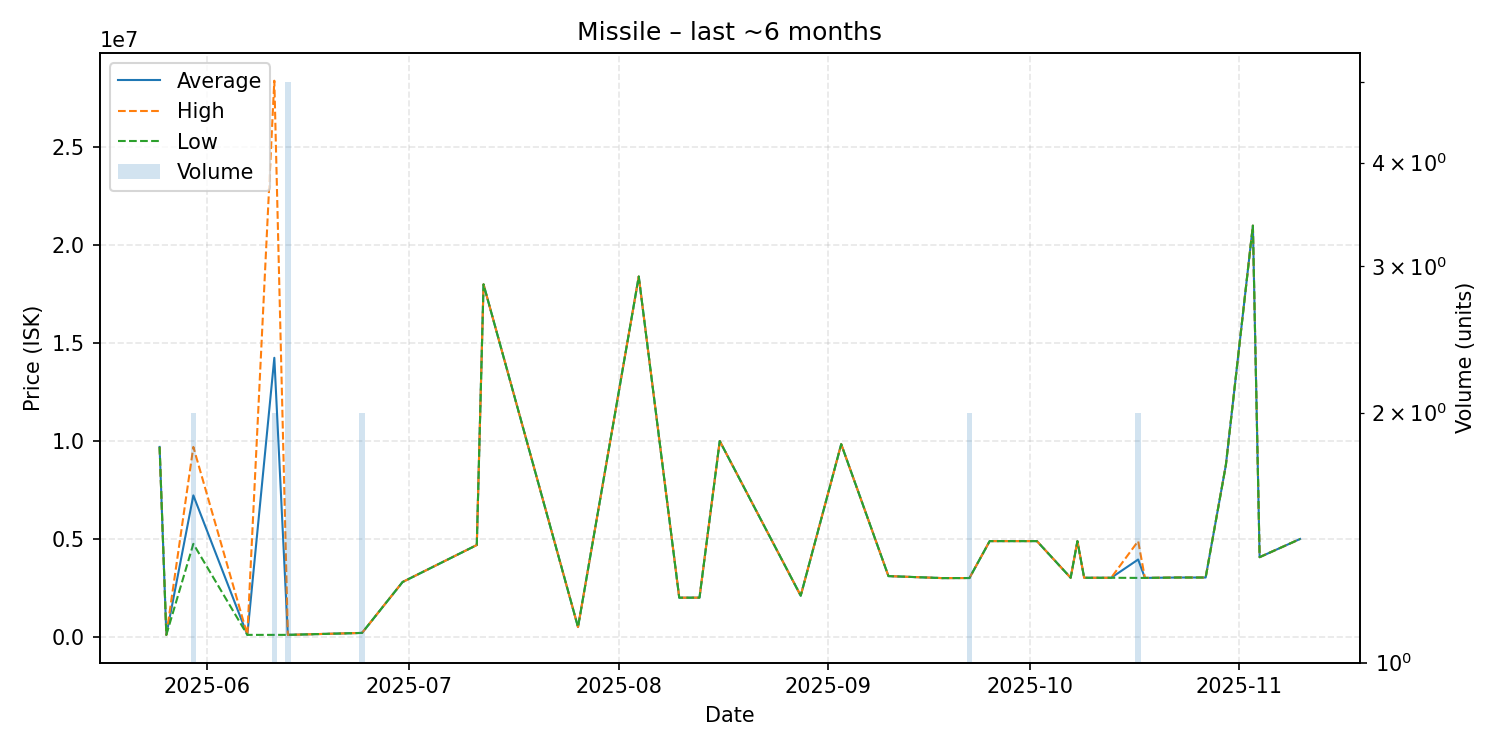

The table this chart was drawn from, first rows:
date, average, highest, lowest, order_count, volume
2025-05-25, 9699000, 9699000, 9699000, 1, 1
2025-05-26, 102100, 102100, 102100, 1, 1
2025-05-30, 7225000, 9700000, 4750000, 2, 2
2025-06-07, 102200, 102200, 102200, 1, 1
2025-06-11, 14251100, 28400000, 102200, 2, 2
2025-06-13, 102180, 102200, 102100, 2, 5
2025-06-24, 202200, 202200, 202200, 1, 2
2025-06-30, 2800000, 2800000, 2800000, 1, 1
2025-07-11, 4690000, 4690000, 4690000, 1, 1
2025-07-12, 18000000, 18000000, 18000000, 1, 1
2025-07-26, 500000, 500000, 500000, 1, 1
2025-08-04, 18400000, 18400000, 18400000, 1, 1
2025-08-10, 2000000, 2000000, 2000000, 1, 1
2025-08-13, 2003000, 2003000, 2003000, 1, 1
2025-08-16, 10000000, 10000000, 10000000, 1, 1
2025-08-28, 2103000, 2103000, 2103000, 1, 1
2025-09-03, 9840000, 9840000, 9840000, 1, 1
2025-09-10, 3103000, 3103000, 3103000, 1, 1
2025-09-18, 3001000, 3001000, 3001000, 1, 1
2025-09-22, 3005000, 3005000, 3005000, 2, 2
2025-09-25, 4890000, 4890000, 4890000, 1, 1
2025-10-02, 4890000, 4890000, 4890000, 1, 1
2025-10-07, 3018000, 3018000, 3018000, 1, 1
2025-10-08, 4889000, 4889000, 4889000, 1, 1
2025-10-09, 3018000, 3018000, 3018000, 1, 1
2025-10-13, 3018000, 3018000, 3018000, 1, 1
2025-10-17, 3950500, 4890000, 3011000, 2, 2
2025-10-18, 3011000, 3011000, 3011000, 1, 1
2025-10-23, 3031000, 3031000, 3031000, 1, 1
2025-10-24, 3031000, 3031000, 3031000, 1, 1
2025-10-27, 3031000, 3031000, 3031000, 1, 1
2025-10-30, 8780000, 8780000, 8780000, 1, 1
2025-11-03, 21000000, 21000000, 21000000, 1, 1
2025-11-04, 4070000, 4070000, 4070000, 1, 1
2025-11-10, 5000000, 5000000, 5000000, 1, 1
